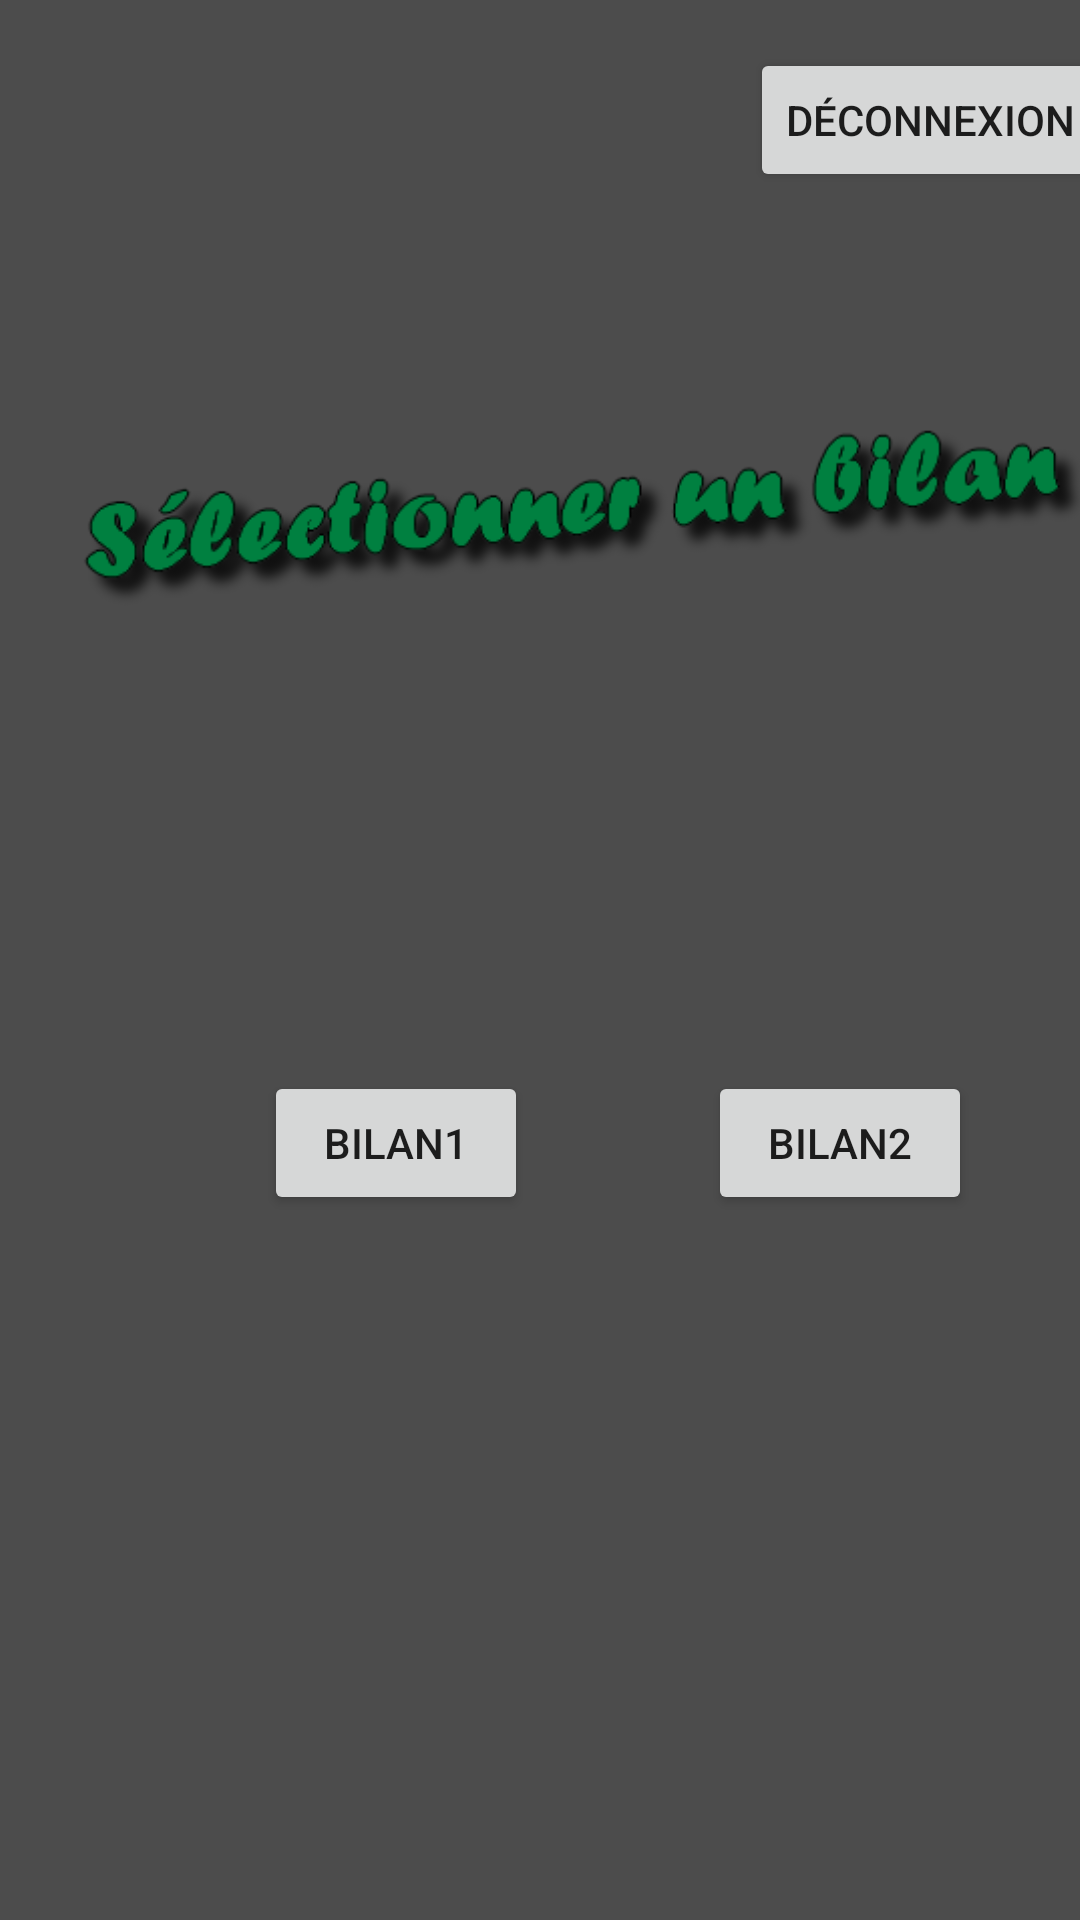

Reconstruct the res/layout file that produces this screen, plus the resources it refers to.
<!-- AndroidManifest.xml: application theme Theme.Presle_FSINotes -->
<!-- res/layout/activity_select_bilan.xml -->
<?xml version="1.0" encoding="utf-8"?>
<androidx.constraintlayout.widget.ConstraintLayout xmlns:android="http://schemas.android.com/apk/res/android"
    xmlns:app="http://schemas.android.com/apk/res-auto"
    xmlns:tools="http://schemas.android.com/tools"
    android:layout_width="match_parent"
    android:layout_height="match_parent"
    android:background="@drawable/background"
    tools:context=".select_bilan">

    <ImageView
        android:id="@+id/imageView"
        android:layout_width="106dp"
        android:layout_height="106dp"
        android:layout_marginStart="16dp"
        android:layout_marginTop="4dp"
        android:contentDescription="@string/logo"
        app:layout_constraintStart_toStartOf="parent"
        app:layout_constraintTop_toTopOf="parent"
        app:srcCompat="@drawable/logo"
        tools:ignore="ImageContrastCheck" />

    <Button
        android:id="@+id/buttonretour2"
        android:layout_width="wrap_content"
        android:layout_height="wrap_content"
        android:layout_marginStart="158dp"
        android:layout_marginTop="240dp"
        android:text="@string/BoutonRetour"
        app:layout_constraintStart_toStartOf="parent"
        app:layout_constraintTop_toBottomOf="@+id/buttonbilan2" />

    <Button
        android:id="@+id/buttondeco"
        android:layout_width="wrap_content"
        android:layout_height="wrap_content"
        android:layout_marginStart="128dp"
        android:layout_marginTop="16dp"
        android:text="@string/BoutonLogout"
        app:layout_constraintStart_toEndOf="@+id/imageView"
        app:layout_constraintTop_toTopOf="parent" />

    <ImageView
        android:id="@+id/imageView6"
        android:layout_width="wrap_content"
        android:layout_height="wrap_content"
        android:layout_marginStart="16dp"
        app:layout_constraintStart_toStartOf="parent"
        app:layout_constraintTop_toBottomOf="@+id/imageView"
        app:srcCompat="@drawable/select1" />

    <Button
        android:id="@+id/buttonbilan1"
        android:layout_width="wrap_content"
        android:layout_height="wrap_content"
        android:layout_marginStart="88dp"
        android:layout_marginTop="116dp"
        android:text="@string/BoutonBilan1"
        app:layout_constraintStart_toStartOf="parent"
        app:layout_constraintTop_toBottomOf="@+id/imageView6" />

    <Button
        android:id="@+id/buttonbilan2"
        android:layout_width="wrap_content"
        android:layout_height="wrap_content"
        android:layout_marginStart="60dp"
        android:layout_marginTop="116dp"
        android:text="@string/BoutonBilan2"
        app:layout_constraintStart_toEndOf="@+id/buttonbilan1"
        app:layout_constraintTop_toBottomOf="@+id/imageView6" />

</androidx.constraintlayout.widget.ConstraintLayout>
<!-- resources referenced by this layout -->
<resources>
  <!-- drawable background: png bitmap (drawable-v24, 2515 bytes) -->
  <!-- drawable select1: png bitmap (drawable-v24, 17525 bytes) -->
  <string name="BoutonBilan1">Bilan1</string>
  <string name="BoutonBilan2">Bilan2</string>
  <string name="BoutonLogout">Déconnexion</string>
  <string name="BoutonRetour">Retour</string>
  <string name="logo">logo</string>
  <style name="Theme.Presle_FSINotes" parent="Theme.MaterialComponents.DayNight.DarkActionBar">
          
          <item name="colorPrimary">@color/purple_500</item>
          <item name="colorPrimaryVariant">@color/purple_700</item>
          <item name="colorOnPrimary">@color/white</item>
          
          <item name="colorSecondary">@color/teal_200</item>
          <item name="colorSecondaryVariant">@color/teal_700</item>
          <item name="colorOnSecondary">@color/black</item>
          
          <item name="android:statusBarColor">?attr/colorPrimaryVariant</item>
          
      </style>
  <color name="purple_500">#008040</color>
  <color name="purple_700">#FF3700B3</color>
  <color name="white">#FFFFFFFF</color>
  <color name="teal_200">#FF03DAC5</color>
  <color name="teal_700">#FF018786</color>
  <color name="black">#FF000000</color>
</resources>
